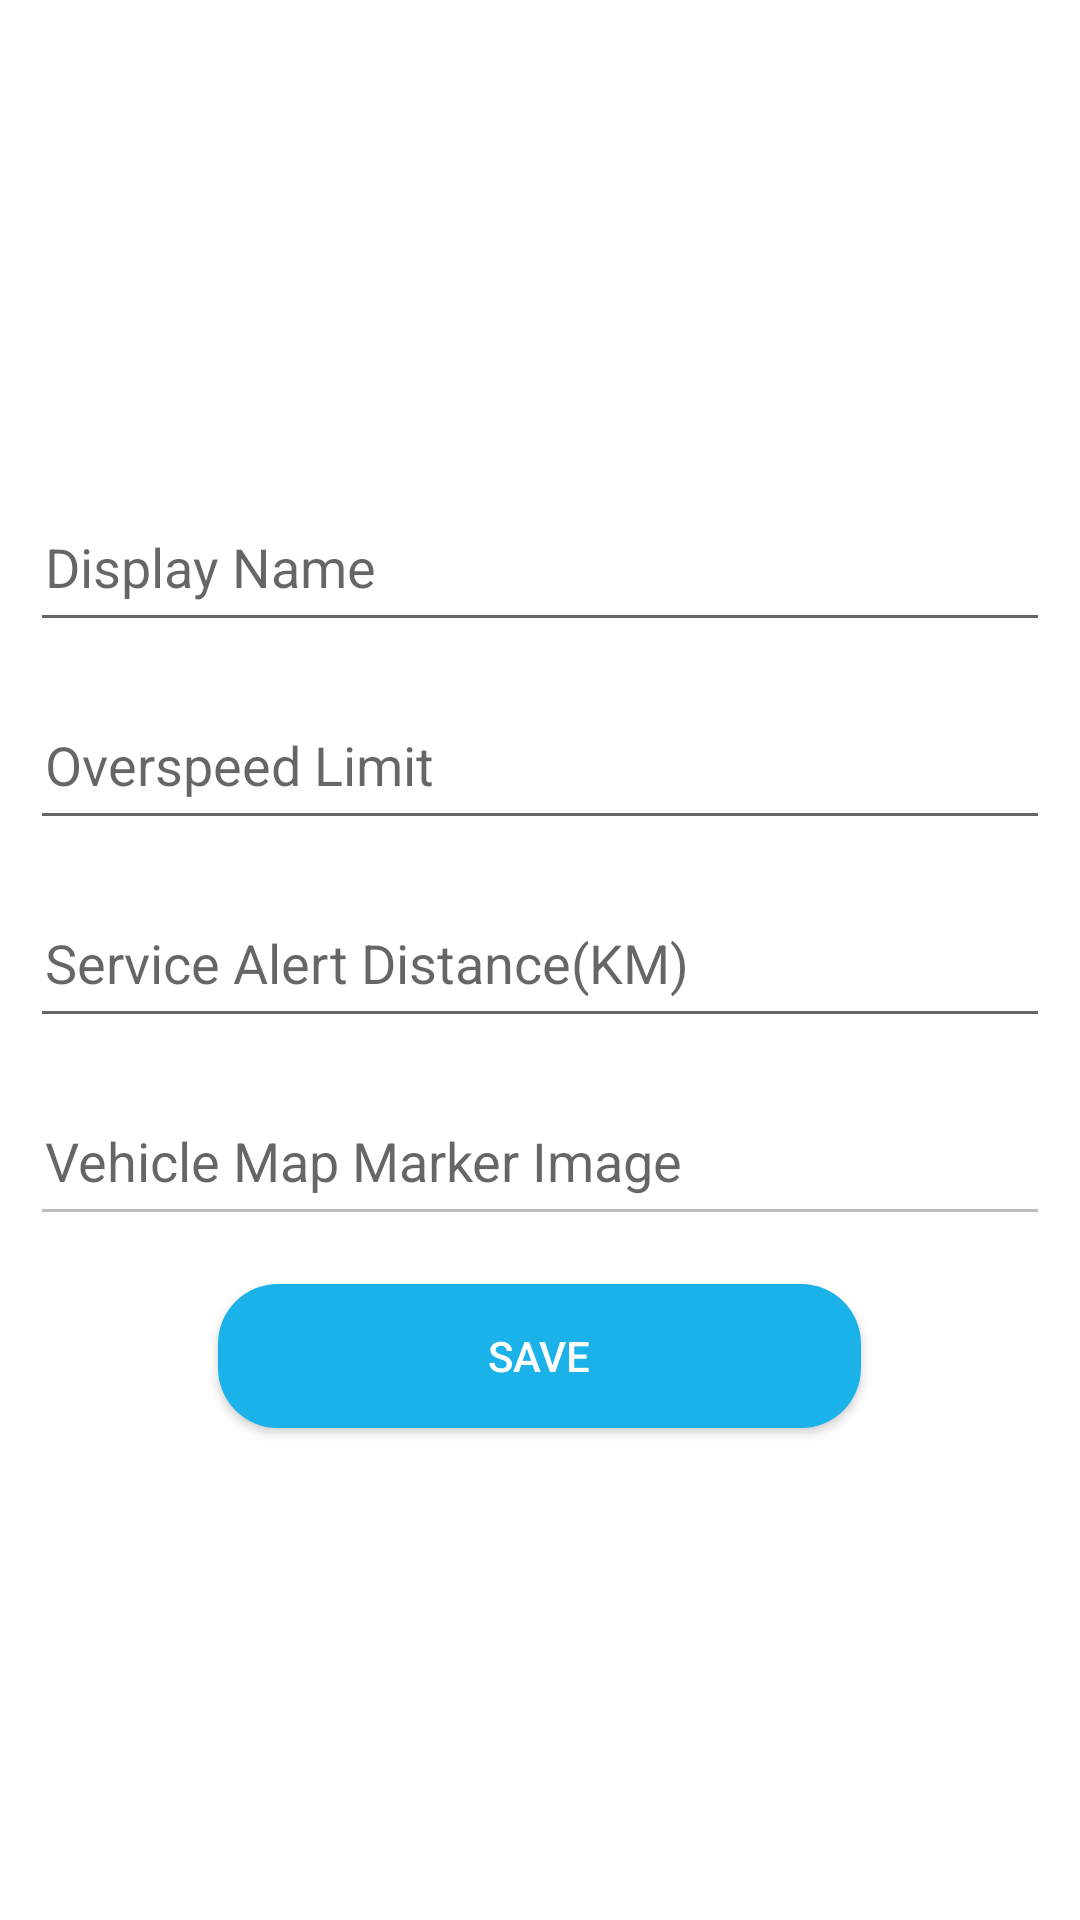

Here is an Android app screen rendered from its layout file. Give the layout XML and the strings, colors and styles it references.
<!-- AndroidManifest.xml: application theme AppTheme -->
<!-- res/layout/fragment_company_details.xml -->
<?xml version="1.0" encoding="utf-8"?>
<ScrollView xmlns:android="http://schemas.android.com/apk/res/android"
    android:layout_width="match_parent"
    android:layout_height="match_parent"
    android:background="@color/white"
    android:orientation="vertical">

    <LinearLayout
        android:id="@+id/lly_company_details"
        android:layout_width="match_parent"
        android:layout_height="match_parent"
        android:layout_gravity="center"
        android:layout_marginEnd="@dimen/_10dp"
        android:layout_marginStart="@dimen/_10dp"
        android:gravity="center"
        android:orientation="vertical">

        <EditText
            android:id="@+id/et_display_name"
            android:layout_width="match_parent"
            android:layout_height="@dimen/_50dp"
            android:layout_marginBottom="@dimen/_8dp"
            android:layout_marginTop="@dimen/_8dp"
            android:hint="@string/display_name"
            android:maxLines="1"
            android:padding="@dimen/_5dp"
            android:singleLine="true" />

        <EditText
            android:id="@+id/et_Overspeed_limit"
            android:layout_width="match_parent"
            android:layout_height="@dimen/_50dp"
            android:layout_marginBottom="@dimen/_8dp"
            android:layout_marginTop="@dimen/_8dp"
            android:hint="@string/overspeed_limit"
            android:inputType="number"
            android:maxLines="1"
            android:padding="@dimen/_5dp"
            android:singleLine="true" />

        <EditText
            android:id="@+id/et_service_alert_distance"
            android:layout_width="match_parent"
            android:layout_height="@dimen/_50dp"
            android:layout_marginBottom="@dimen/_8dp"
            android:layout_marginTop="@dimen/_8dp"
            android:hint="@string/service_alert_distance"
            android:inputType="number"
            android:maxLines="1"
            android:padding="@dimen/_5dp"
            android:singleLine="true" />

        <EditText
            android:id="@+id/et_vehicle_map_marker_img"
            android:layout_width="match_parent"
            android:layout_height="@dimen/_50dp"
            android:layout_marginBottom="@dimen/_8dp"
            android:layout_marginTop="@dimen/_8dp"
            android:enabled="false"
            android:focusable="false"
            android:hint="@string/vehicle_map_marker_img"
            android:padding="@dimen/_5dp" />

        <ImageView
            android:id="@+id/img_selected_image"
            android:layout_width="match_parent"
            android:layout_height="@dimen/_200dp"
            android:visibility="gone" />

        <Button
            android:id="@+id/btn_save"
            android:layout_width="wrap_content"
            android:layout_height="wrap_content"
            android:layout_margin="@dimen/_8dp"
            android:background="@drawable/drawable_login_button"
            android:paddingEnd="@dimen/_90dp"
            android:paddingStart="@dimen/_90dp"
            android:text="@string/save"
            android:textColor="@color/white" />
    </LinearLayout>
</ScrollView>
<!-- resources referenced by this layout -->
<resources>
  <color name="white">#FFFFFF</color>
  <dimen name="_10dp">10dp</dimen>
  <dimen name="_200dp">200dp</dimen>
  <dimen name="_50dp">50dp</dimen>
  <dimen name="_5dp">5dp</dimen>
  <dimen name="_8dp">8dp</dimen>
  <dimen name="_90dp">90dp</dimen>
  <!-- drawable drawable_login_button (drawable) -->
  <?xml version="1.0" encoding="utf-8"?>
  <shape android:shape="rectangle"
      xmlns:android="http://schemas.android.com/apk/res/android">
  <corners android:radius="@dimen/_20dp"/>
  
  <solid android:color="@color/twitter_bg"/>
      <padding android:bottom="13dp"
          android:top="@dimen/_13dp"
          android:left="@dimen/_22dp"
          android:right="@dimen/_22dp"/>
  </shape>
  <string name="display_name">Display Name</string>
  <string name="overspeed_limit">Overspeed Limit</string>
  <string name="save">save</string>
  <string name="service_alert_distance">Service Alert Distance(KM)</string>
  <string name="vehicle_map_marker_img">Vehicle Map Marker Image</string>
  <style name="AppTheme" parent="Theme.AppCompat.Light.NoActionBar">
          
          <item name="colorPrimary">@color/colorPrimary</item>
          <item name="colorPrimaryDark">@color/colorPrimaryDark</item>
          <item name="colorAccent">@color/colorPrimary</item>
          <item name="android:windowDisablePreview">true</item>
      </style>
  <dimen name="_20dp">20dp</dimen>
  <color name="twitter_bg">#1BB2E9</color>
  <dimen name="_13dp">13dp</dimen>
  <dimen name="_22dp">22dp</dimen>
  <color name="colorPrimary">#0181CC</color>
  <color name="colorPrimaryDark">#1c477c</color>
</resources>
